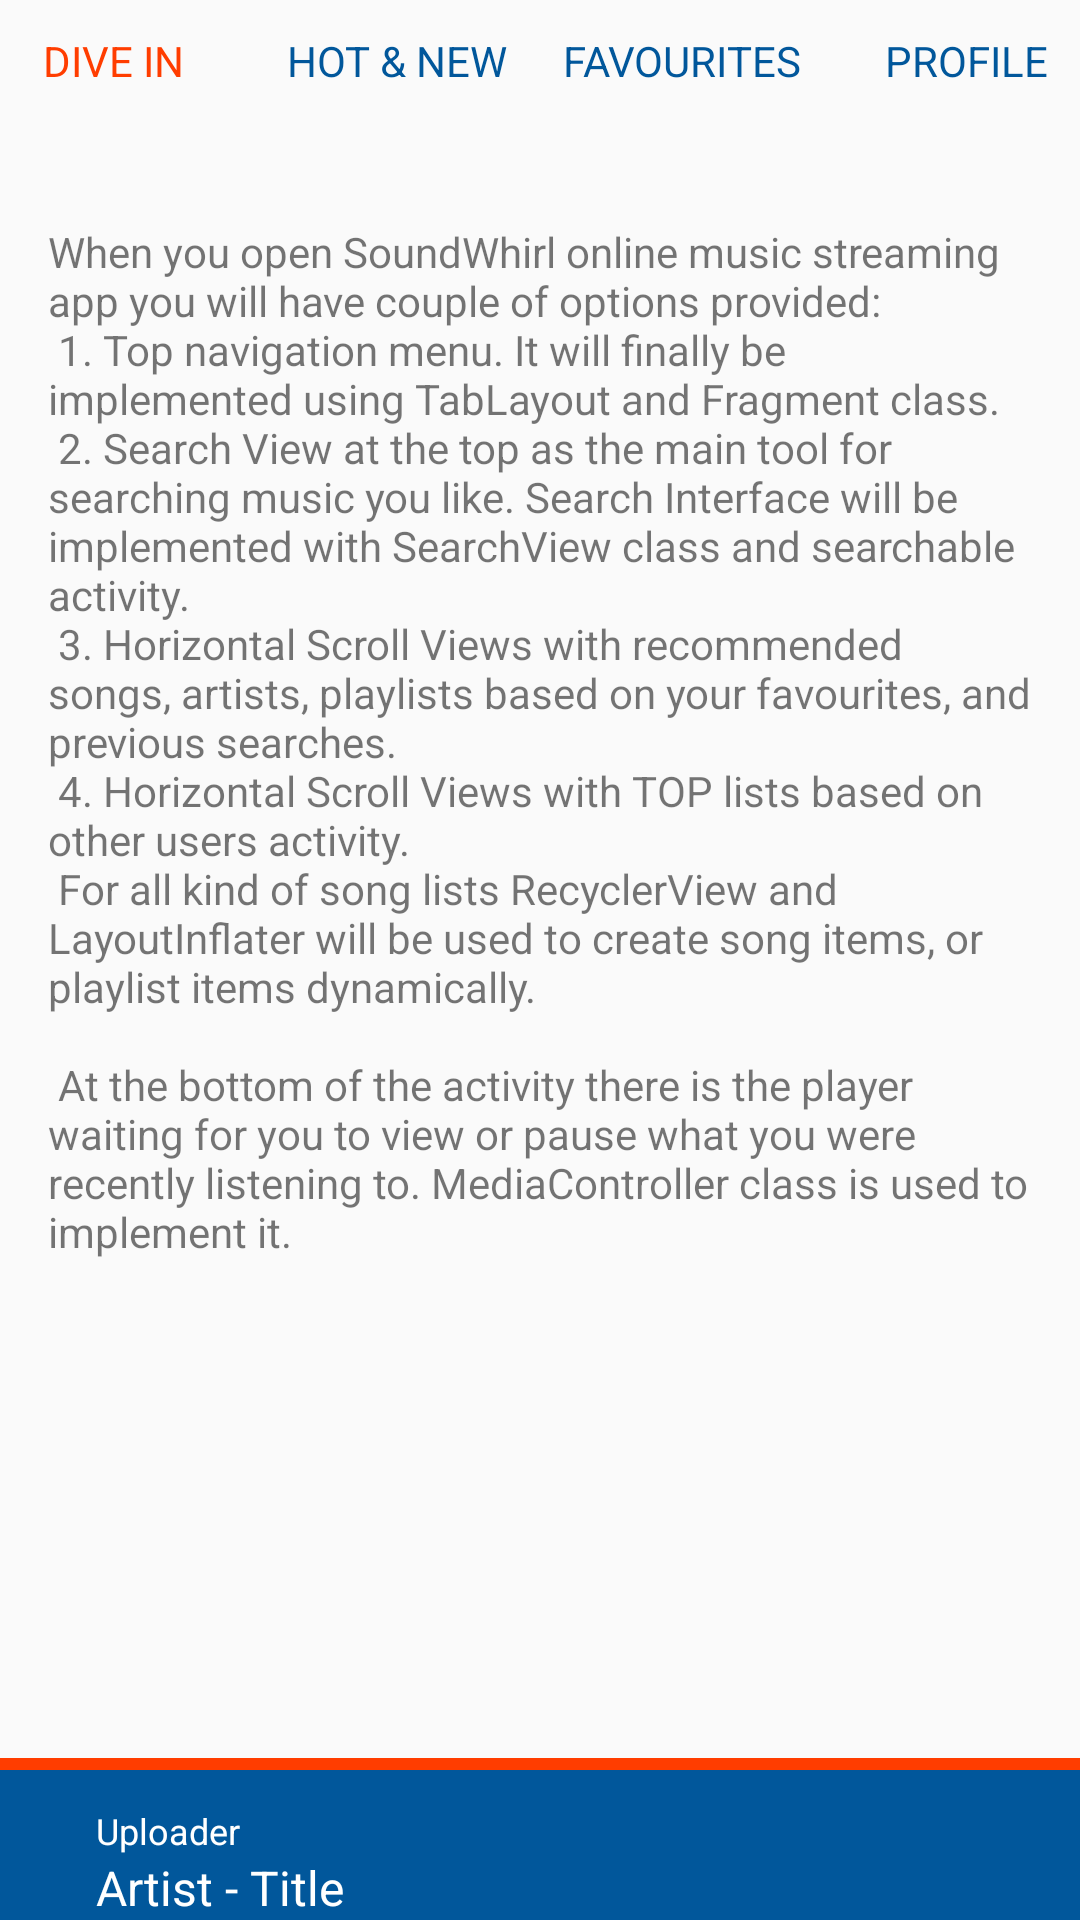

Write the Android layout XML for this screen, with the resource values it uses.
<!-- AndroidManifest.xml: application theme AppTheme -->
<!-- res/layout/activity_main.xml -->
<?xml version="1.0" encoding="utf-8"?>
<RelativeLayout xmlns:android="http://schemas.android.com/apk/res/android"
    xmlns:tools="http://schemas.android.com/tools"
    android:layout_width="match_parent"
    android:layout_height="match_parent"
    android:focusableInTouchMode="true"
    android:orientation="vertical"
    tools:context="com.example.android.soundwhirl.MainActivity">

    <LinearLayout
        android:id="@+id/menu_bar"
        style="@style/menu_bar"
        android:layout_width="match_parent"
        android:layout_height="@dimen/menu_height"
        android:orientation="horizontal">

        <TextView
            android:id="@+id/search"
            style="@style/active_menu_item"
            android:layout_width="0dp"
            android:layout_height="match_parent"
            android:layout_weight="1"
            android:gravity="center"
            android:text="@string/search"
            android:textAllCaps="true" />

        <TextView
            android:id="@+id/feed"
            style="@style/menu_items"
            android:layout_width="0dp"
            android:layout_height="match_parent"
            android:layout_weight="1"
            android:gravity="center"
            android:text="@string/hot"
            android:textAllCaps="true" />

        <TextView
            android:id="@+id/favourites"
            style="@style/menu_items"
            android:layout_width="0dp"
            android:layout_height="match_parent"
            android:layout_weight="1"
            android:gravity="center"
            android:text="@string/favourites"
            android:textAllCaps="true" />

        <TextView
            android:id="@+id/profile"
            style="@style/menu_items"
            android:layout_width="0dp"
            android:layout_height="match_parent"
            android:layout_weight="1"
            android:gravity="center"
            android:text="@string/profile"
            android:textAllCaps="true" />
    </LinearLayout>

    <TextView
        style="@style/description_text"
        android:layout_width="match_parent"
        android:layout_height="wrap_content"
        android:layout_below="@id/menu_bar"
        android:text="@string/main_activity_description"/>

    <RelativeLayout
        android:id="@+id/player"
        android:layout_width="match_parent"
        android:layout_height="wrap_content"
        android:layout_alignParentBottom="true"
        android:background="@color/colorPrimaryDark">

        <View
            android:layout_width="match_parent"
            android:layout_height="@dimen/player_accent_bar_height"
            android:layout_alignParentTop="true"
            android:background="@color/colorAccent" />

        <ImageView
            android:id="@+id/player_button"
            style="@style/player_button"
            android:layout_width="wrap_content"
            android:layout_height="wrap_content"
            android:contentDescription="@string/pause_icon_description"
            android:src="@drawable/ic_pause" />

        <TextView
            android:id="@+id/player_uploader"
            style="@style/player_uploader"
            android:layout_width="wrap_content"
            android:layout_height="wrap_content"
            android:layout_toEndOf="@id/player_button"
            android:layout_toRightOf="@id/player_button"
            android:text="@string/uploader" />

        <TextView
            android:id="@+id/player_song"
            style="@style/player_song"
            android:layout_width="wrap_content"
            android:layout_height="wrap_content"
            android:layout_below="@id/player_uploader"
            android:layout_toEndOf="@id/player_button"
            android:layout_toRightOf="@id/player_button"
            android:text="@string/artist_title" />
    </RelativeLayout>

</RelativeLayout>
<!-- resources referenced by this layout -->
<resources>
  <color name="colorAccent">#FF3D00</color>
  <color name="colorPrimaryDark">#01579B</color>
  <dimen name="menu_height">60dp</dimen>
  <dimen name="player_accent_bar_height">4dp</dimen>
  <string name="artist_title">Artist - Title</string>
  <string name="favourites">Favourites</string>
  <string name="hot">Hot &amp; New</string>
  <string name="main_activity_description">When you open SoundWhirl online music streaming app you will have couple of options provided:
          \n 1. Top navigation menu. It will finally be implemented using TabLayout and Fragment class.
      \n 2. Search View at the top as the main tool for searching music you like. Search Interface will be implemented with SearchView class and searchable activity.
      \n 3. Horizontal Scroll Views with recommended songs, artists, playlists based on your favourites, and previous searches.
      \n 4. Horizontal Scroll Views with TOP lists based on other users activity.
      \n For all kind of song lists RecyclerView and LayoutInflater will be used to create song items, or playlist items dynamically.
      \n \n At the bottom of the activity there is the player waiting for you to view or pause what you were recently listening to. MediaController class is used to implement it.</string>
  <string name="pause_icon_description">Pause player button.</string>
  <string name="profile">Profile</string>
  <string name="search">Dive In</string>
  <string name="uploader">Uploader</string>
  <style name="active_menu_item">
          <item name="android:textColor">#FF3D00</item>
      </style>
  <style name="description_text">
          <item name="android:padding">16dp</item>
          <item name="android:layout_marginTop">8dp</item>
      </style>
  <style name="menu_bar">
          <item name="android:background">@drawable/dialog_full_holo_light</item>
          <item name="android:layout_marginTop">-10dp</item>
          <item name="android:layout_marginLeft">-10dp</item>
          <item name="android:layout_marginRight">-10dp</item>
      </style>
  <style name="menu_items">
          <item name="android:textColor">@color/colorPrimaryDark</item>
      </style>
  <style name="player_button">
          <item name="android:paddingTop">20dp</item>
          //compensate accent bar height
          <item name="android:paddingRight">16dp</item>
          <item name="android:paddingBottom">16dp</item>
          <item name="android:paddingLeft">16dp</item>
      </style>
  <style name="player_song">
          <item name="android:textColor">#FFFFFF</item>
          <item name="android:textSize">16sp</item>
      </style>
  <style name="player_uploader">
          <item name="android:paddingTop">16dp</item>
          <item name="android:textColor">#FFFFFF</item>
          <item name="android:textSize">12sp</item>
      </style>
  <style name="AppTheme" parent="Theme.AppCompat.Light.DarkActionBar">
          
          <item name="colorPrimary">@color/colorPrimary</item>
          <item name="colorPrimaryDark">@color/colorPrimaryDark</item>
          <item name="colorAccent">@color/colorAccent</item>
      </style>
  <color name="colorPrimary">#0288D1</color>
</resources>
